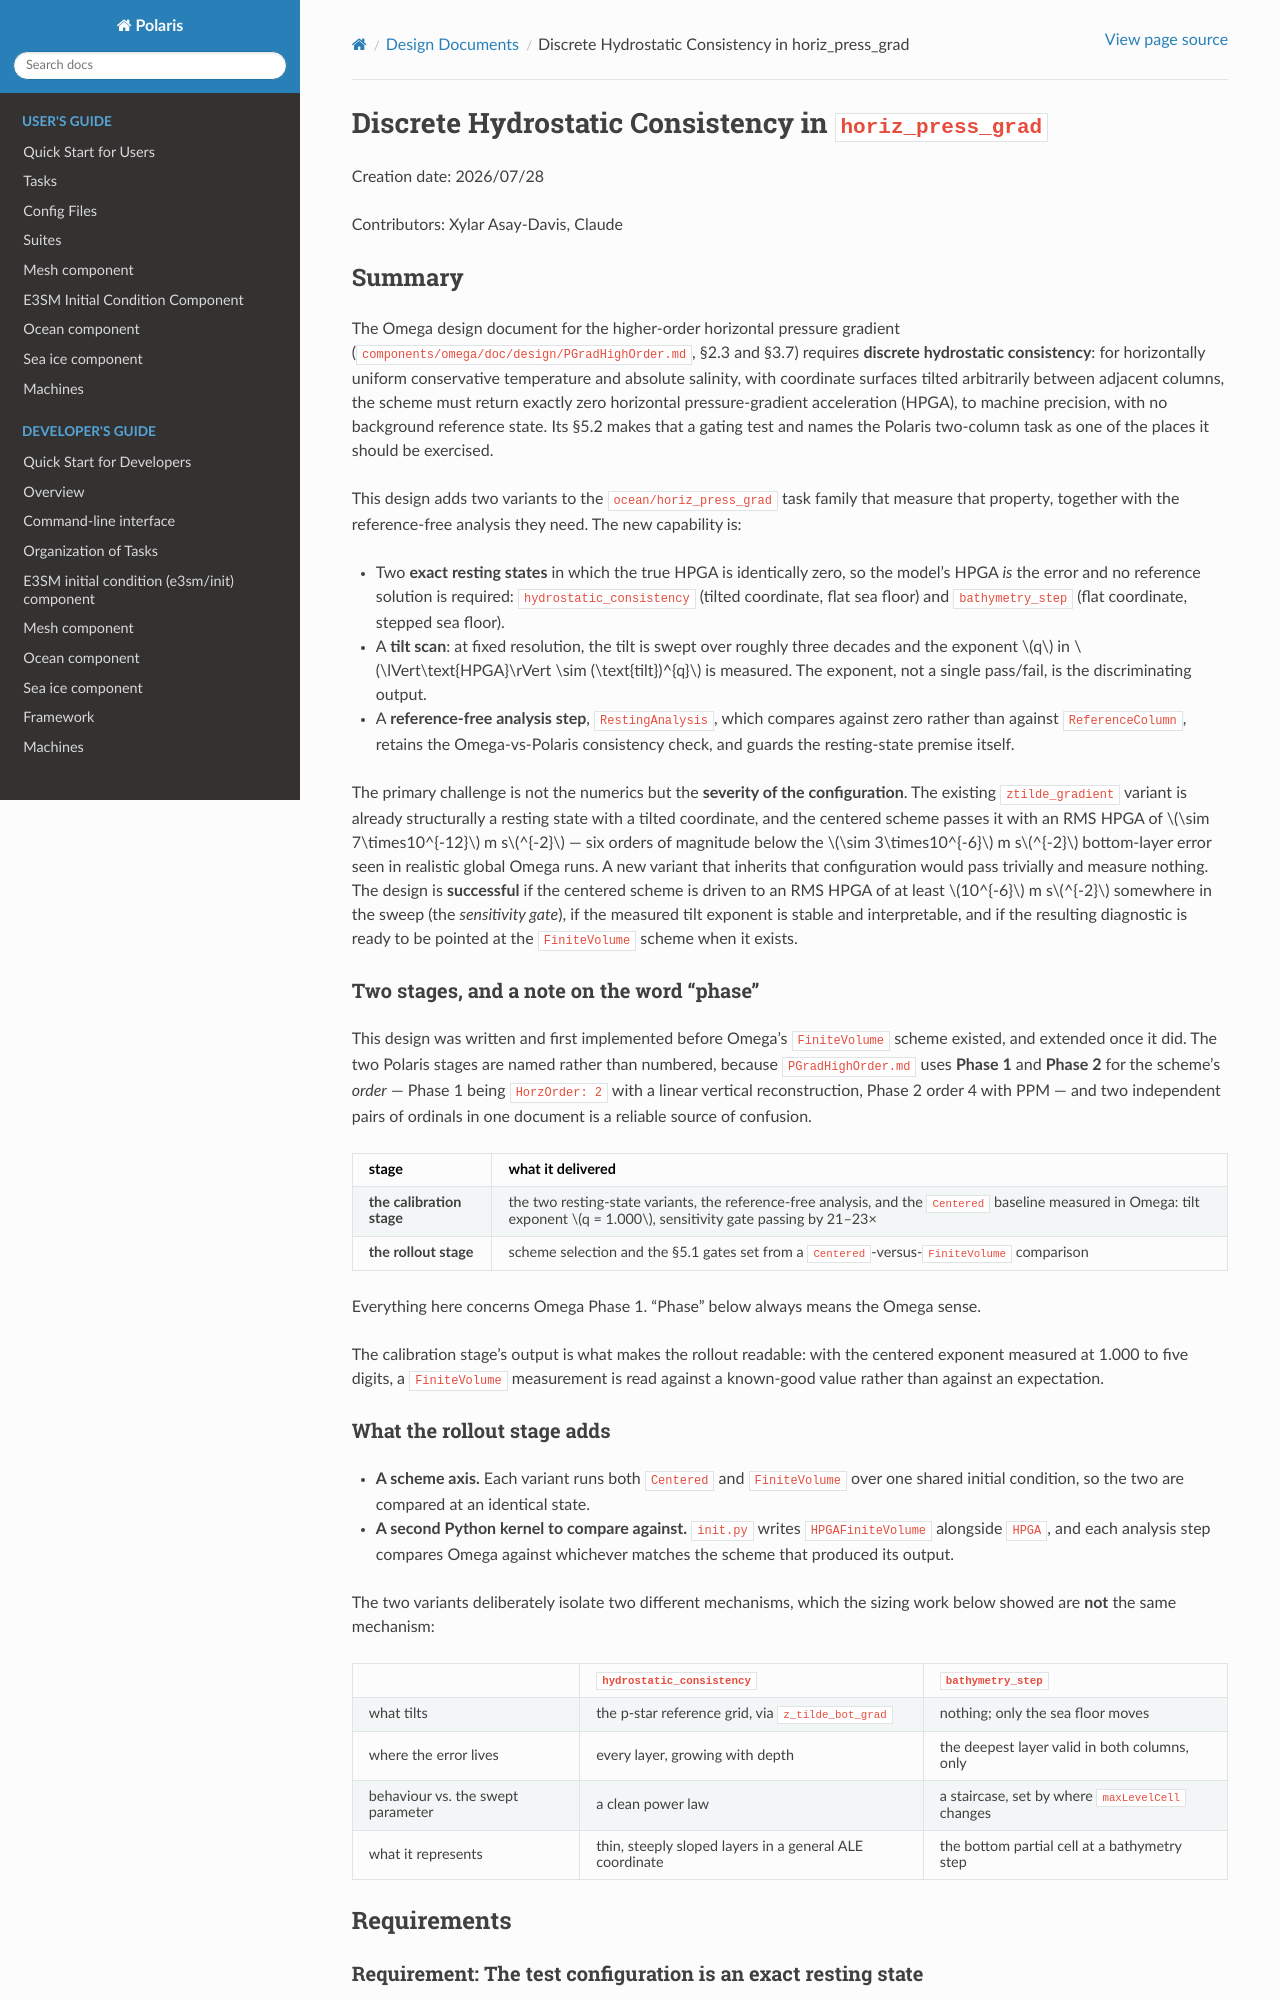

repository: E3SM-Project/polaris · page: 1.2.0/design_docs/horiz_press_grad_hydrostatic_consistency.html · generator: sphinx

# Discrete Hydrostatic Consistency in `horiz_press_grad`

Creation date: 2026/07/28

Contributors: Xylar Asay-Davis, Claude

## Summary

The Omega design document for the higher-order horizontal pressure gradient
(`components/omega/doc/design/PGradHighOrder.md`, §2.3 and §3.7) requires
**discrete hydrostatic consistency**: for horizontally uniform conservative
temperature and absolute salinity, with coordinate surfaces tilted arbitrarily
between adjacent columns, the scheme must return exactly zero horizontal
pressure-gradient acceleration (HPGA), to machine precision, with no background
reference state. Its §5.2 makes that a gating test and names the Polaris
two-column task as one of the places it should be exercised.

This design adds two variants to the `ocean/horiz_press_grad` task family that
measure that property, together with the reference-free analysis they need. The
new capability is:

- Two **exact resting states** in which the true HPGA is identically zero, so
  the model's HPGA *is* the error and no reference solution is required:
  `hydrostatic_consistency` (tilted coordinate, flat sea floor) and
  `bathymetry_step` (flat coordinate, stepped sea floor).
- A **tilt scan**: at fixed resolution, the tilt is swept over roughly three
  decades and the exponent $q$ in $\lVert\text{HPGA}\rVert \sim
  (\text{tilt})^{q}$ is measured. The exponent, not a single pass/fail, is the
  discriminating output.
- A **reference-free analysis step**, `RestingAnalysis`, which compares against
  zero rather than against `ReferenceColumn`, retains the Omega-vs-Polaris
  consistency check, and guards the resting-state premise itself.

The primary challenge is not the numerics but the **severity of the
configuration**. The existing `ztilde_gradient` variant is already structurally
a resting state with a tilted coordinate, and the centered scheme passes it with
an RMS HPGA of $\sim 7\times10^{-12}$ m s$^{-2}$ — six orders of magnitude below
the $\sim 3\times10^{-6}$ m s$^{-2}$ bottom-layer error seen in realistic global
Omega runs. A new variant that inherits that configuration would pass trivially
and measure nothing. The design is **successful** if the centered scheme is
driven to an RMS HPGA of at least $10^{-6}$ m s$^{-2}$ somewhere in the sweep
(the *sensitivity gate*), if the measured tilt exponent is stable and
interpretable, and if the resulting diagnostic is ready to be pointed at the
`FiniteVolume` scheme when it exists.

### Two stages, and a note on the word "phase"

This design was written and first implemented before Omega's `FiniteVolume`
scheme existed, and extended once it did. The two Polaris stages are named
rather than numbered, because `PGradHighOrder.md` uses **Phase 1** and **Phase
2** for the scheme's *order* — Phase 1 being `HorzOrder: 2` with a linear
vertical reconstruction, Phase 2 order 4 with PPM — and two independent pairs of
ordinals in one document is a reliable source of confusion.

| stage | what it delivered |
| --- | --- |
| **the calibration stage** | the two resting-state variants, the reference-free analysis, and the `Centered` baseline measured in Omega: tilt exponent $q = 1.000$, sensitivity gate passing by 21–23× |
| **the rollout stage** | scheme selection and the §5.1 gates set from a `Centered`-versus-`FiniteVolume` comparison |

Everything here concerns Omega Phase 1. "Phase" below always means the Omega
sense.

The calibration stage's output is what makes the rollout readable: with the
centered exponent measured at 1.000 to five digits, a `FiniteVolume`
measurement is read against a known-good value rather than against an
expectation.

### What the rollout stage adds

- **A scheme axis.** Each variant runs both `Centered` and `FiniteVolume` over
  one shared initial condition, so the two are compared at an identical state.
- **A second Python kernel to compare against.** `init.py` writes
  `HPGAFiniteVolume` alongside `HPGA`, and each analysis step compares Omega
  against whichever matches the scheme that produced its output.

The two variants deliberately isolate two different mechanisms, which the
sizing work below showed are **not** the same mechanism:

| | `hydrostatic_consistency` | `bathymetry_step` |
| --- | --- | --- |
| what tilts | the p-star reference grid, via `z_tilde_bot_grad` | nothing; only the sea floor moves |
| where the error lives | every layer, growing with depth | the deepest layer valid in both columns, only |
| behaviour vs. the swept parameter | a clean power law | a staircase, set by where `maxLevelCell` changes |
| what it represents | thin, steeply sloped layers in a general ALE coordinate | the bottom partial cell at a bathymetry step |

## Requirements
